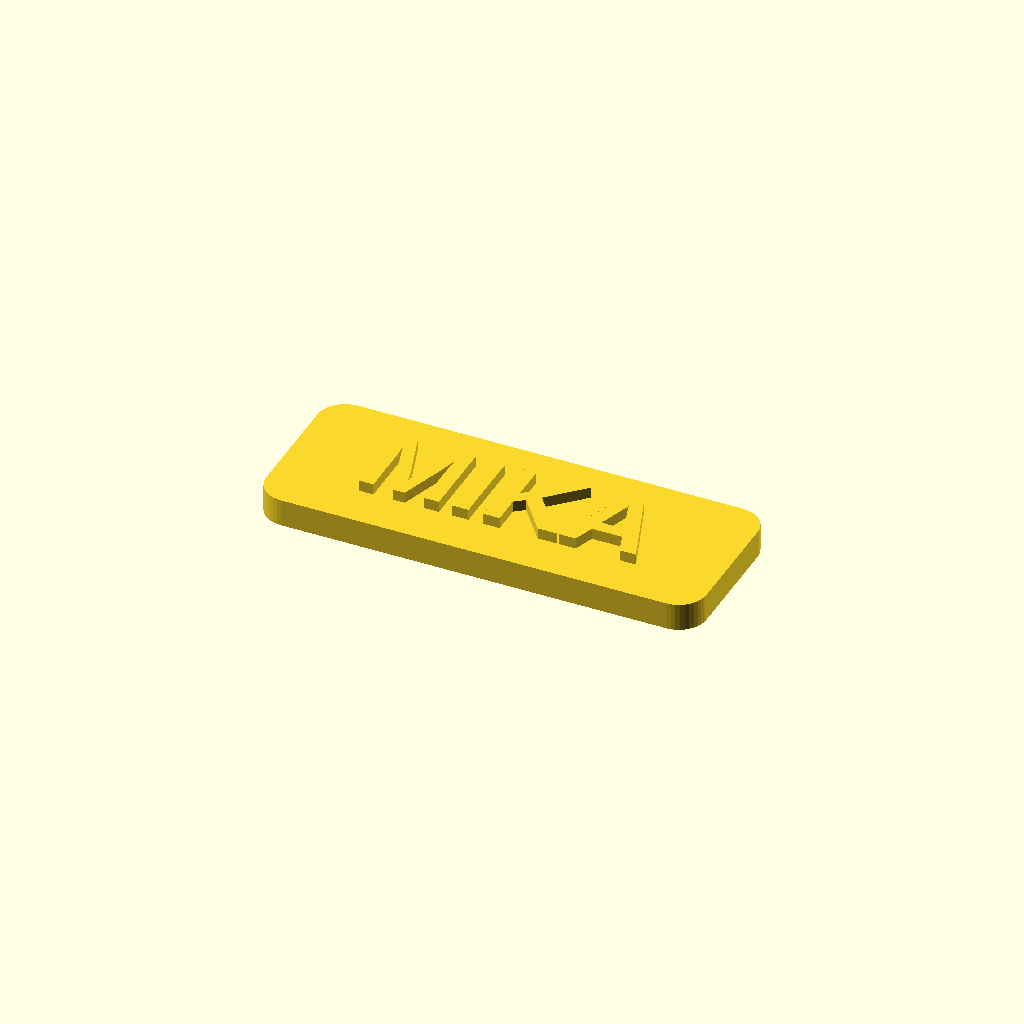
Cell 1: rendered with the file's own defaults.
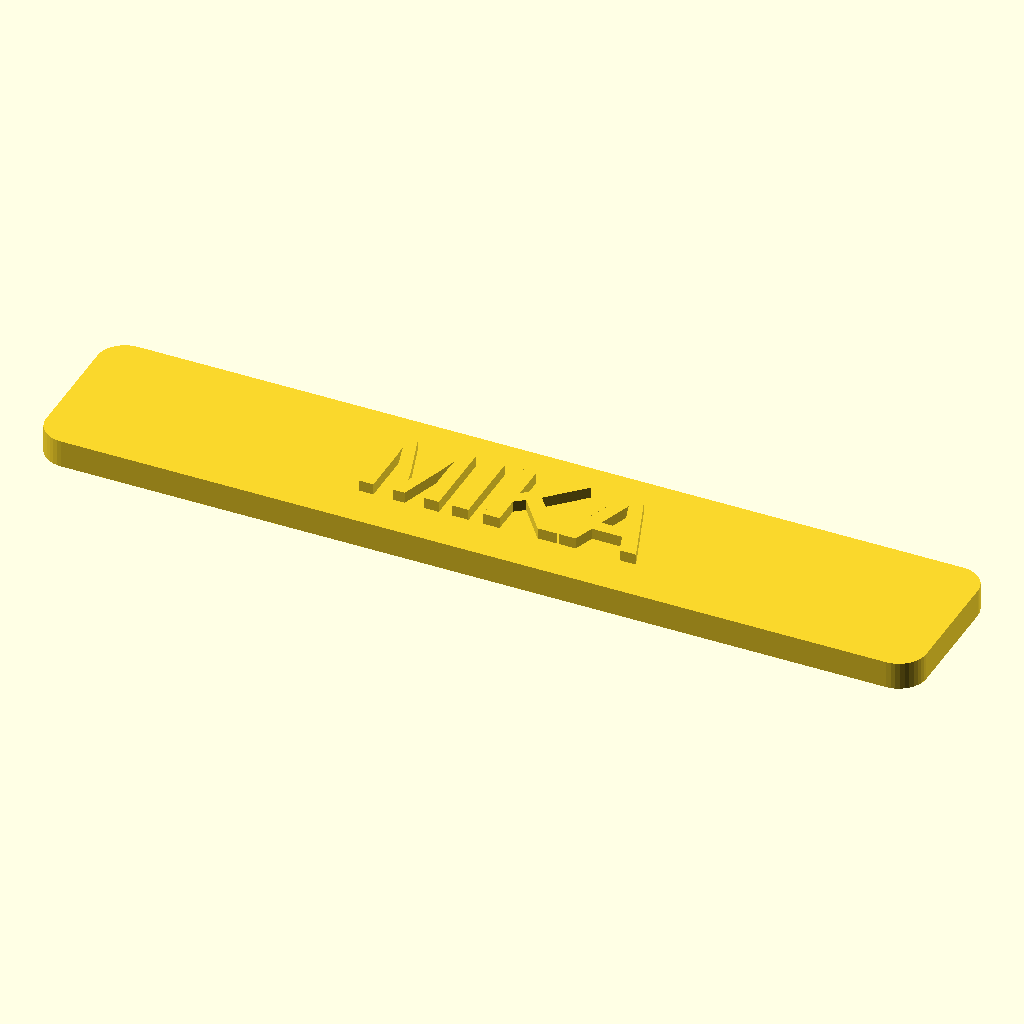
Cell 2 — plate_w set to 64, the other parameters unchanged.
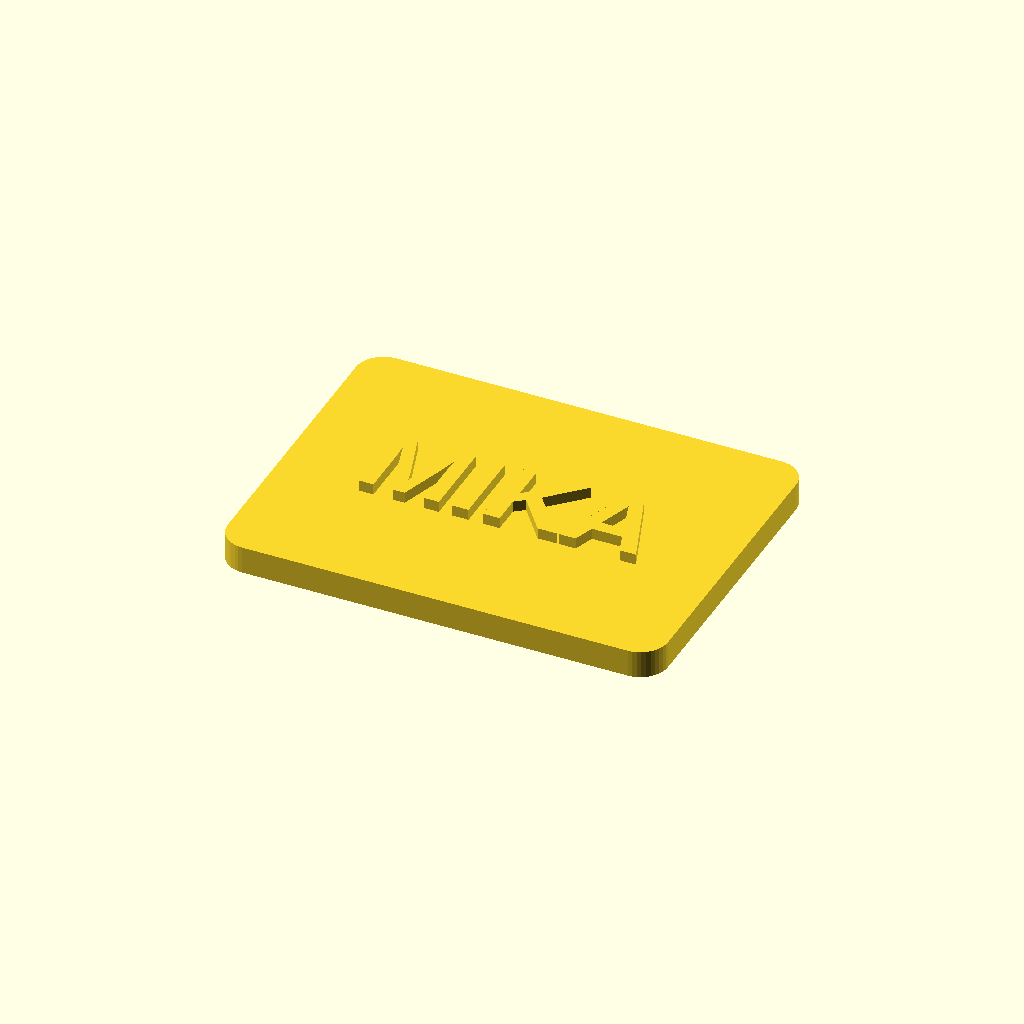
Cell 3: plate_h = 24 (everything else at default).
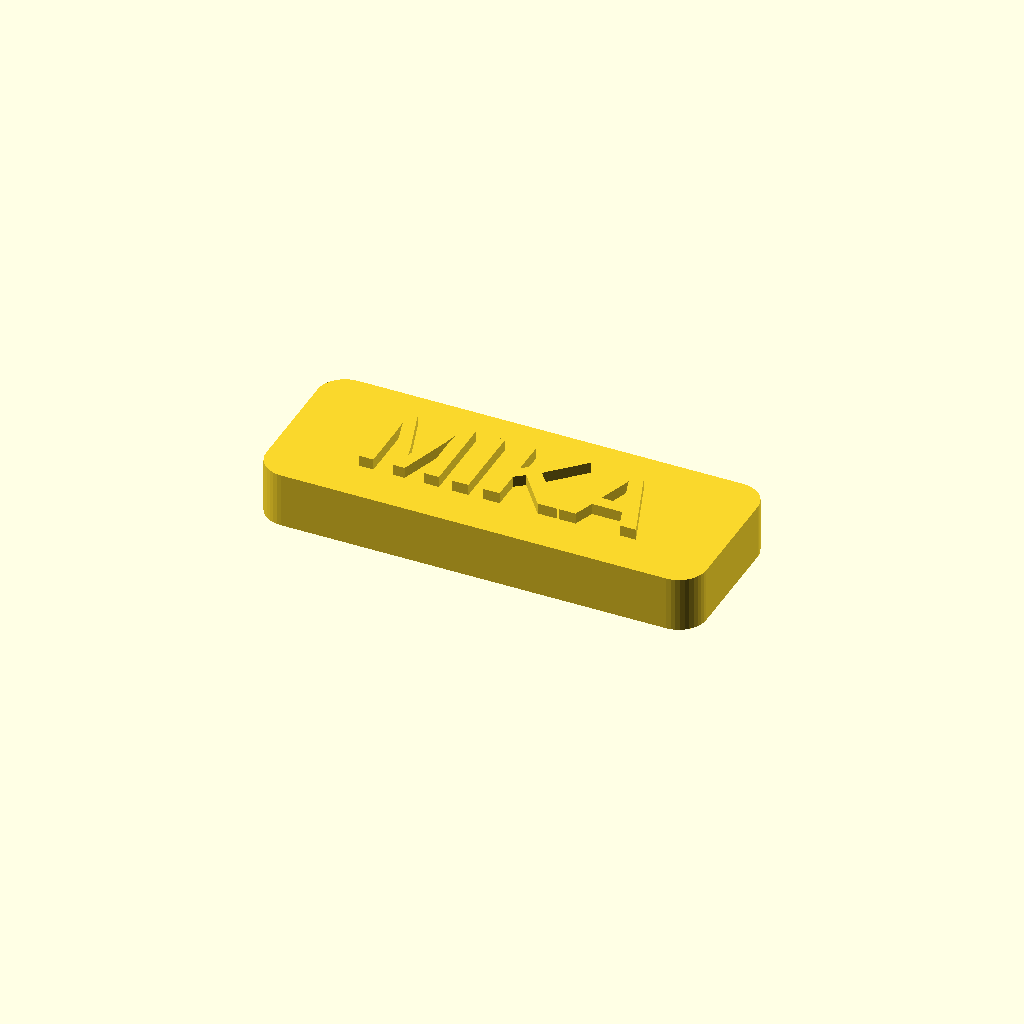
Cell 4: plate_t = 4 (everything else at default).
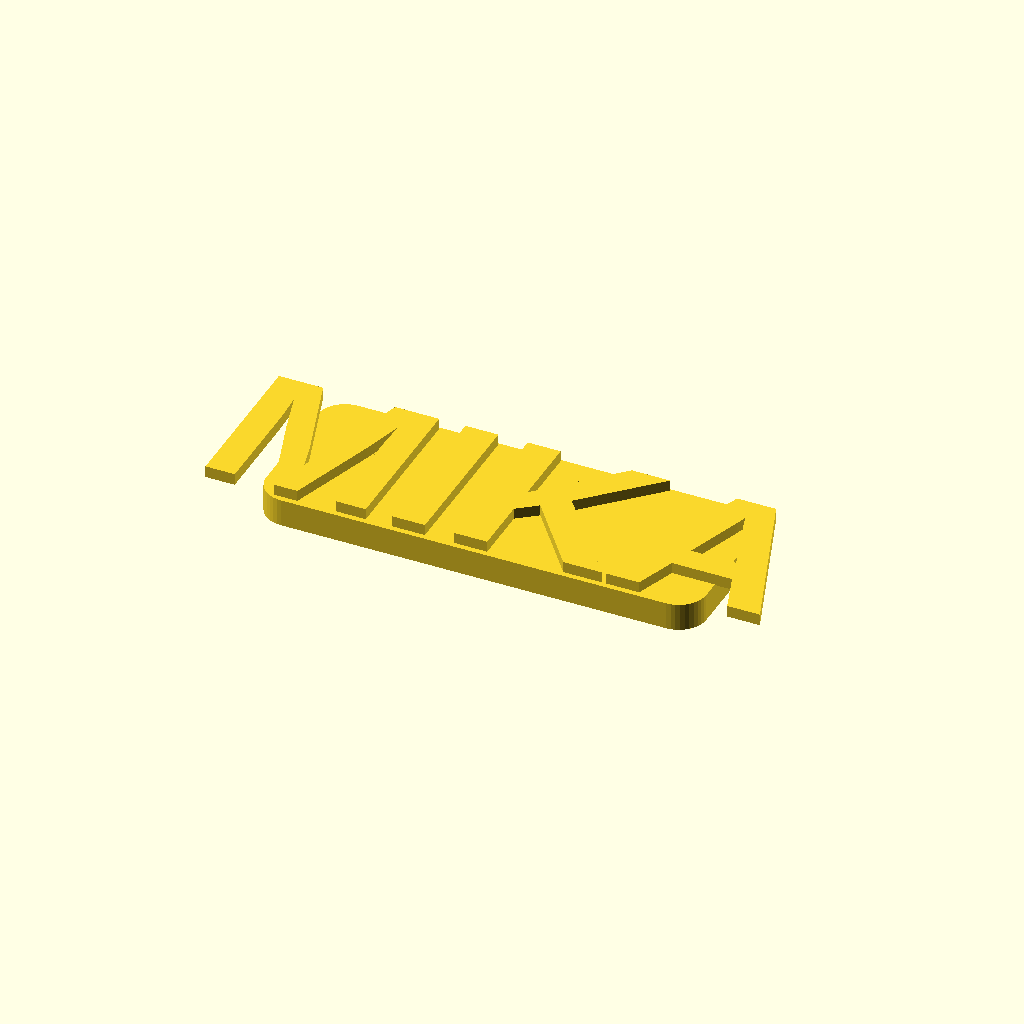
Cell 5: font_size = 12 (everything else at default).
One fixed orthographic camera (rotation 55°, 0°, 25°; colour scheme Cornfield) for every cell.
OpenSCAD source file materials/nameplate-mika.scad:
// Course accessory, dimensions in mm. Do not scale the original shell to fit it.
pet_name = "MIKA";
plate_w = 32;
plate_h = 12;
plate_t = 2;
letter_h = 0.8;
font_size = 6;
$fn = 40;
linear_extrude(plate_t)
    offset(r=2) square([plate_w-4, plate_h-4], center=true);
translate([0,0,plate_t-0.05])
    linear_extrude(letter_h+0.05)
        text(pet_name, size=font_size, halign="center", valign="center", font="Liberation Sans:style=Bold");
Parameter table extracted from the source (name, type, default, range or options):
pet_name: string, default "MIKA"
plate_w: number, default 32
plate_h: number, default 12
plate_t: number, default 2
letter_h: number, default 0.8
font_size: number, default 6
